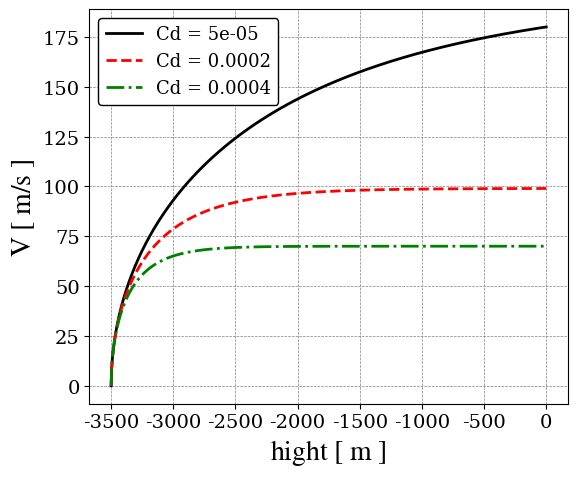
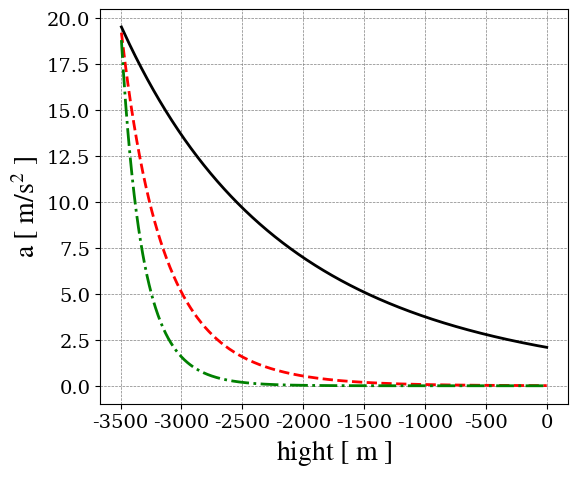

The script that saved these images, in order:
#!/usr/bin/env python3
import numpy as np
import matplotlib.pyplot as plt
import matplotlib.font_manager

"""
Problem description:

The air resistance (drag force) on a ball of mass m in free flight is 
given by  a model as F_d = constant*V**2, where the constant represents 
the drag coefficient and V is the velocity in meters per second.
If the ball is dropped from rest position (here in the first case, h= 500 m) 
above the ground,  compute the speed at which it hits the ground. 

"""

class FreeFaller:

    def __init__(self,m=0.2,Cd=2e-4,deltaY=500):
        self.m = m
        self.Cd = Cd
        self.g = 9.81
        self.deltaY = deltaY
                   
    def velocity(self):
        A = self.m*self.g/self.Cd
        B = 2*self.Cd/self.m
        
        return np.sqrt(A*(1-np.exp(-B*self.deltaY)))

    def acceleration(self):
        with np.errstate(divide='ignore', invalid='ignore'):
            self.time = self.deltaY/self.velocity()
        
        return np.gradient(self.velocity(), self.time)

def main():
    
  # Create a particle called prt_0 to solve the problem setup.    
  prt_0 = FreeFaller()    

  print('According to the  problem, for a specific high value')
  print('Velocity: {:0.2f} m/s\n'.format(prt_0.velocity()))

  # Max altitude to lauch a particle
  max_H = 3500
  deltaY_ = np.linspace(0,max_H,1000)

  # Definition of three different particle with different drag coeff.
  Cds = [0.5e-4,2.0e-4,4.0e-4]

  # Mechanism for objects creation 
  list_of_freeFallers = []
  for Cd in Cds:
      list_of_freeFallers.append(FreeFaller(Cd=Cd,deltaY=deltaY_))

  ''' 
  # Mechanism for objects creation
  # This is equal what happen in the above lines 
  Cds = [ FreeFaller(Cd=0.5e-4,deltaY=deltaY_),
        FreeFaller(Cd=2.0e-4,deltaY=deltaY_),
        FreeFaller(Cd=4.0e-4,deltaY=deltaY_)]'
  '''       

  velocity_curves = list(map(FreeFaller.velocity,list_of_freeFallers))
  acceleration_curves = list(map(FreeFaller.acceleration,list_of_freeFallers))


  #--------------------------------------------------
  # PLOTS

  # Define fonts
  font = {'family': 'serif'}

  fontLegend = {'family': 'serif',
        'weight': 'normal',
        'size': 14,
        }

  fontLegend2 = {'family': 'serif',
        'weight': 'normal',
        'size': 13,
        }

  fontLegend3 = {'family': 'serif',
        'weight': 'normal',
        'size': 11,
        }
  #----------------------------------------------------------------------
  # Define fonts of plots [Math symbols and expressions]
  fonts1 = ["serif"]
  fonts2 = ["stix","stixsans","cm"]

  for font1,font2 in zip(fonts1,fonts2):
      plt.rcParams["font.family"] = font1
      plt.rcParams["mathtext.fontset"] = font2
      plt.rcParams["font.size"] = 14

  #-----------------------------------------------

  colors = ['black','red','green']
  l_styles = ['-','--','-.']

  for v_curves, a_curves,color, l_style, cd in zip(velocity_curves,acceleration_curves,colors,l_styles,Cds):
      fig = plt.figure(2,figsize=(6,5),facecolor='w')
      plt.plot(deltaY_-max_H,a_curves ,color = color, \
               linestyle=l_style,lw =2,label = 'Cd = ' + str(cd))
      plt.ylabel(r'$\rm a\ [\ \rm m/s^2\ ]$',fontsize=20, fontdict=font)
      plt.xlabel('$\\rm hight\ [\ m\ ] $',fontsize=20, fontdict=font)
      plt.grid(color='gray', linestyle='--',lw=.5)
      plt.tight_layout()

      fig = plt.figure(1,figsize=(6,5),facecolor='w')
      plt.plot(deltaY_-max_H,v_curves ,color = color, \
               linestyle=l_style,lw =2,label = 'Cd = ' + str(cd))
      plt.ylabel(r'$\rm V\ [\ \rm m/s\ ]$',fontsize=20, fontdict=font)
      plt.xlabel('$\\rm hight\ [\ m\ ] $',fontsize=20, fontdict=font)
      plt.grid(color='gray', linestyle='--',lw=.5)
      plt.tight_layout()

    
  leg = plt.legend(loc='upper left',framealpha = 1,edgecolor='k',prop=fontLegend2)        
  plt.show()

if __name__=='__main__':
  print('\n  ***  Free Faller ***\n')
  main()
